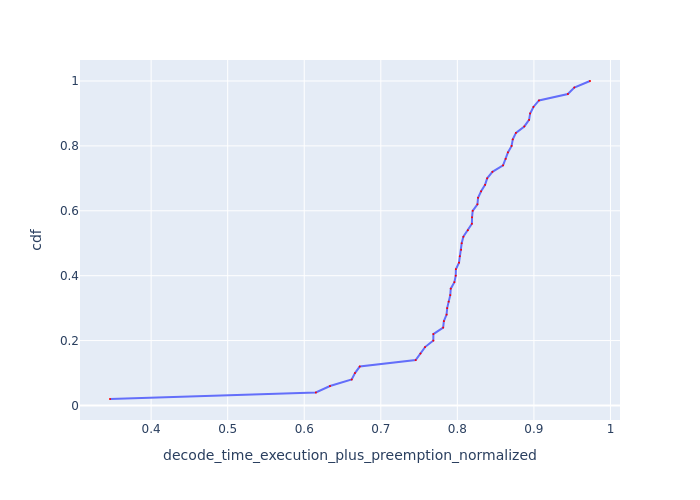

The data file committed next to this chart (first rows):
Request Id, decode_time_execution_plus_preemption_no…, cdf
0_49, 0.3463, 0.02
0_48, 0.6152, 0.04
0_38, 0.6336, 0.06
0_37, 0.662, 0.08
0_46, 0.6663, 0.1
0_35, 0.6725, 0.12
0_34, 0.7456, 0.14
0_28, 0.7519, 0.16
0_42, 0.7578, 0.18
0_36, 0.7686, 0.2
0_27, 0.7687, 0.22
0_45, 0.7814, 0.24
0_44, 0.7824, 0.26
0_26, 0.7859, 0.28
0_12, 0.7867, 0.3
0_8, 0.7887, 0.32
0_40, 0.7908, 0.34
0_23, 0.7914, 0.36
0_13, 0.7961, 0.38
0_6, 0.7979, 0.4
0_11, 0.7981, 0.42
0_41, 0.8022, 0.44
0_7, 0.8032, 0.46
0_10, 0.805, 0.48
0_39, 0.8057, 0.5
0_14, 0.8078, 0.52
0_43, 0.8138, 0.54
0_5, 0.819, 0.56
0_21, 0.8192, 0.58
0_22, 0.82, 0.6
0_9, 0.8262, 0.62
0_4, 0.827, 0.64
0_3, 0.831, 0.66
0_24, 0.8362, 0.68
0_1, 0.839, 0.7
0_2, 0.8458, 0.72
0_0, 0.8597, 0.74
0_31, 0.8631, 0.76
0_16, 0.8661, 0.78
0_29, 0.8709, 0.8
0_17, 0.8724, 0.82
0_25, 0.8765, 0.84
0_32, 0.8875, 0.86
0_47, 0.8937, 0.88
0_15, 0.8951, 0.9
0_19, 0.8994, 0.92
0_30, 0.9066, 0.94
0_33, 0.9444, 0.96
0_20, 0.9528, 0.98
0_18, 0.9733, 1.0
